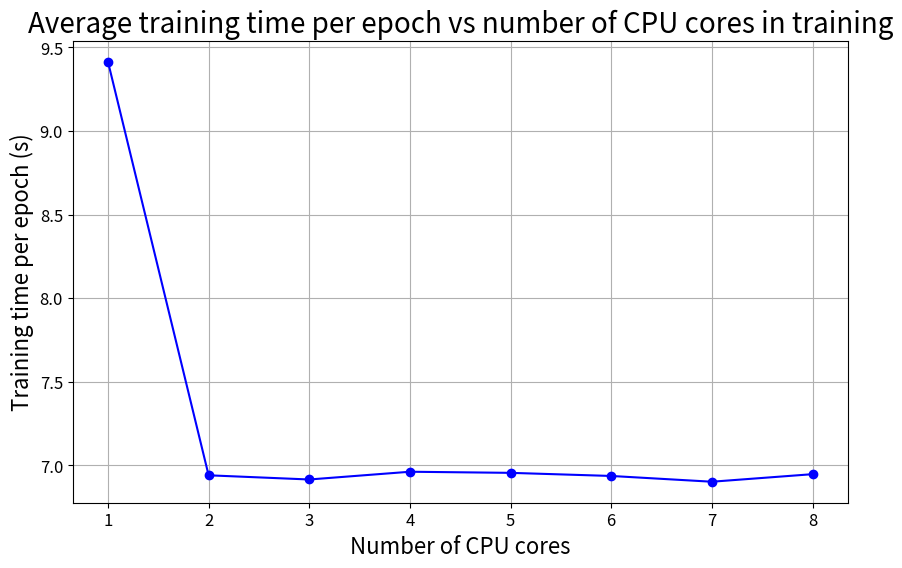

Reproduce this figure in Python.
import matplotlib.pyplot as plt

# Data points
x = [1, 2, 3, 4, 5, 6, 7, 8]
y = [9.41339, 6.94105, 6.91603, 6.96235, 6.95572, 6.93711, 6.90268, 6.94778]

# Creating the plot
plt.figure(figsize=(10, 6))
plt.plot(x, y, marker='o', linestyle='-', color='b')  # Blue line with circle markers
plt.title('Average training time per epoch vs number of CPU cores in training', fontsize=20)
plt.xlabel('Number of CPU cores', fontsize=16)
plt.ylabel('Training time per epoch (s)', fontsize=16)
plt.xticks(fontsize=12)
plt.yticks(fontsize=12)
plt.grid(True)

plt.savefig("train_vary_CPU_cores.png")
plt.close()
